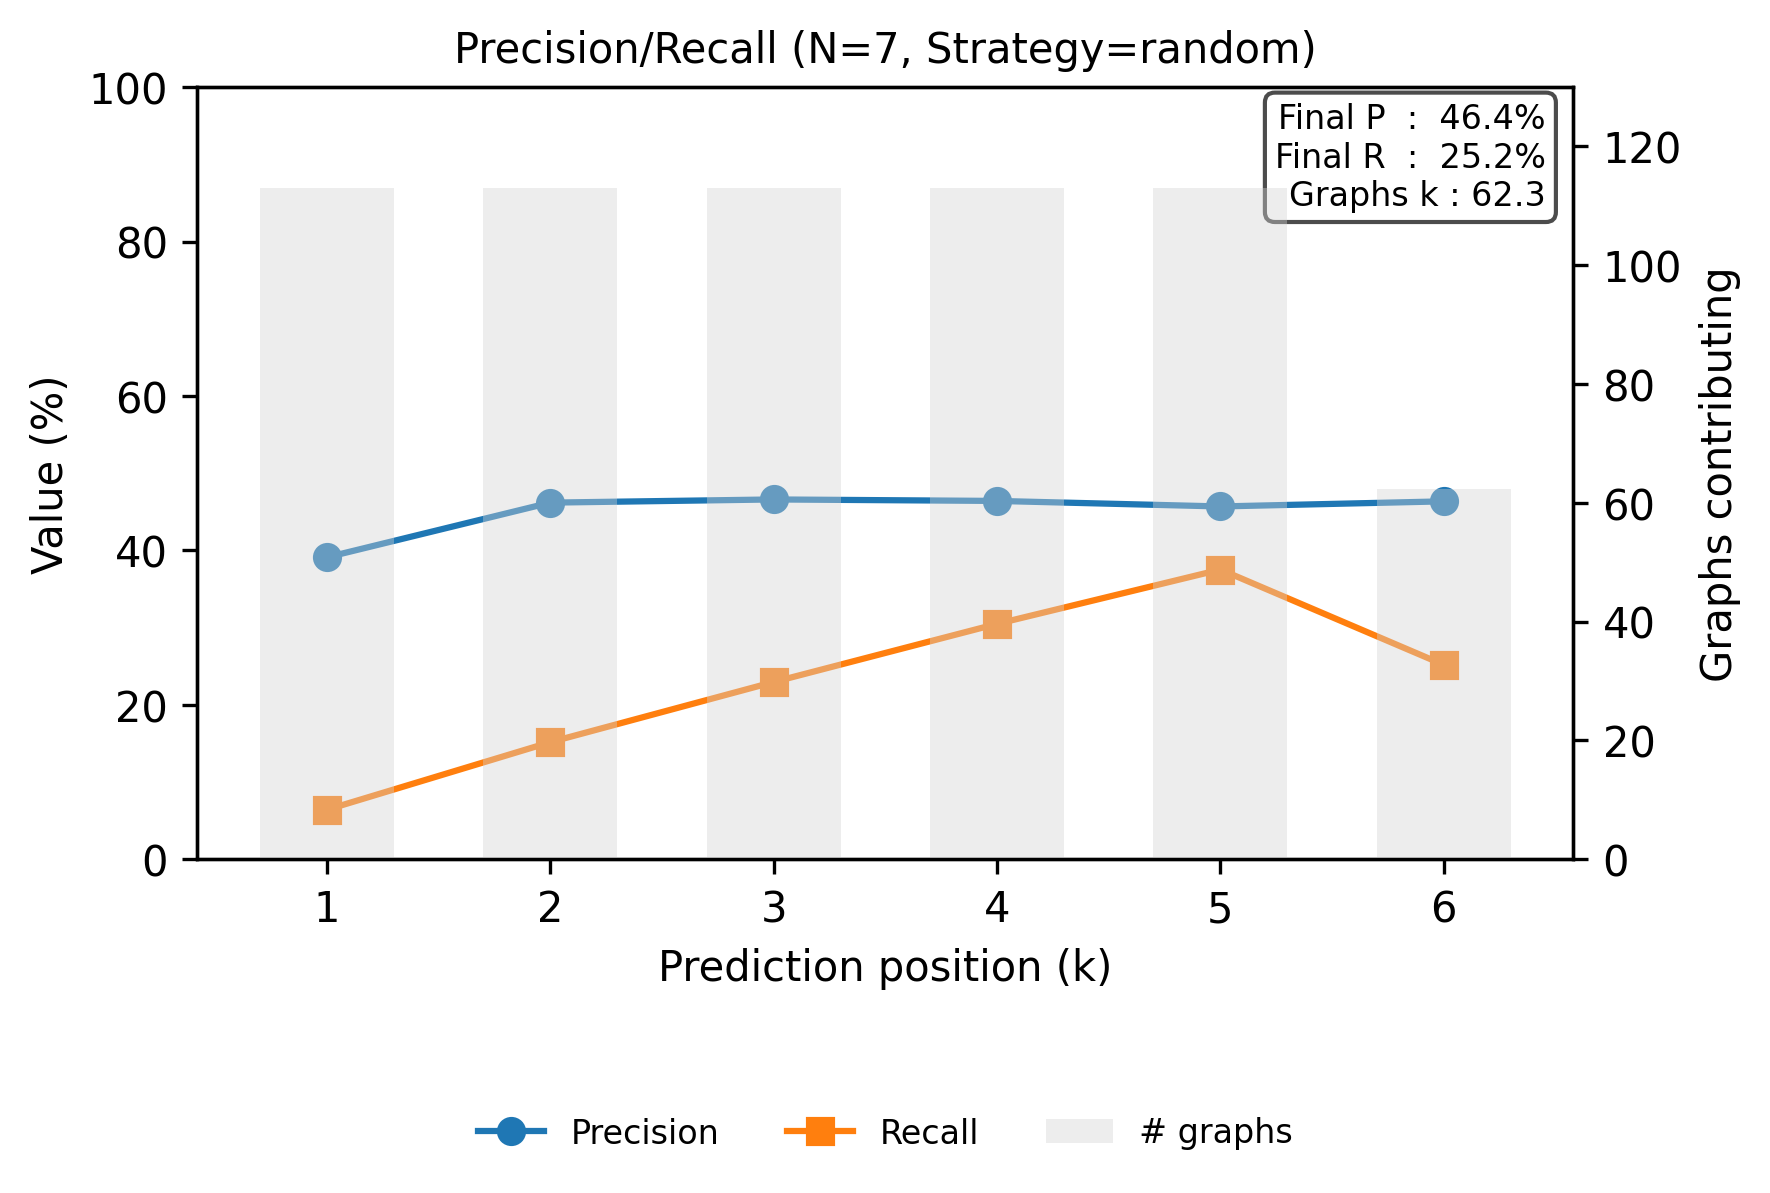

The table this chart was drawn from, first rows:
step, precision, recall
0, 0.3912, 0.06424
1, 0.4619, 0.1517
2, 0.4661, 0.2297
3, 0.4642, 0.3049
4, 0.457, 0.3753
5, 0.4636, 0.2519
